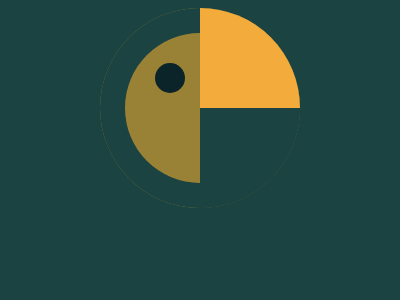

Give the HTML and CSS whose rendering is this image.

<main><div></div><div></div><i></i></main><style>html{background:#1A4341;display:flex;justify-content:center;align-items:center;height:100%}main{background:#998235;border-radius:50%;overflow:auto;width:200;height:200;position:relative;box-shadow: inset 0 0 0 25px #1A4341}i{background:#0B2429;border-radius:50%;top:55;left:55;position:absolute;height:30;width:30}div{width:100;height:100;background:#F3AC3C;position:absolute;right:0}div+div{bottom:0;background:#1A4341}